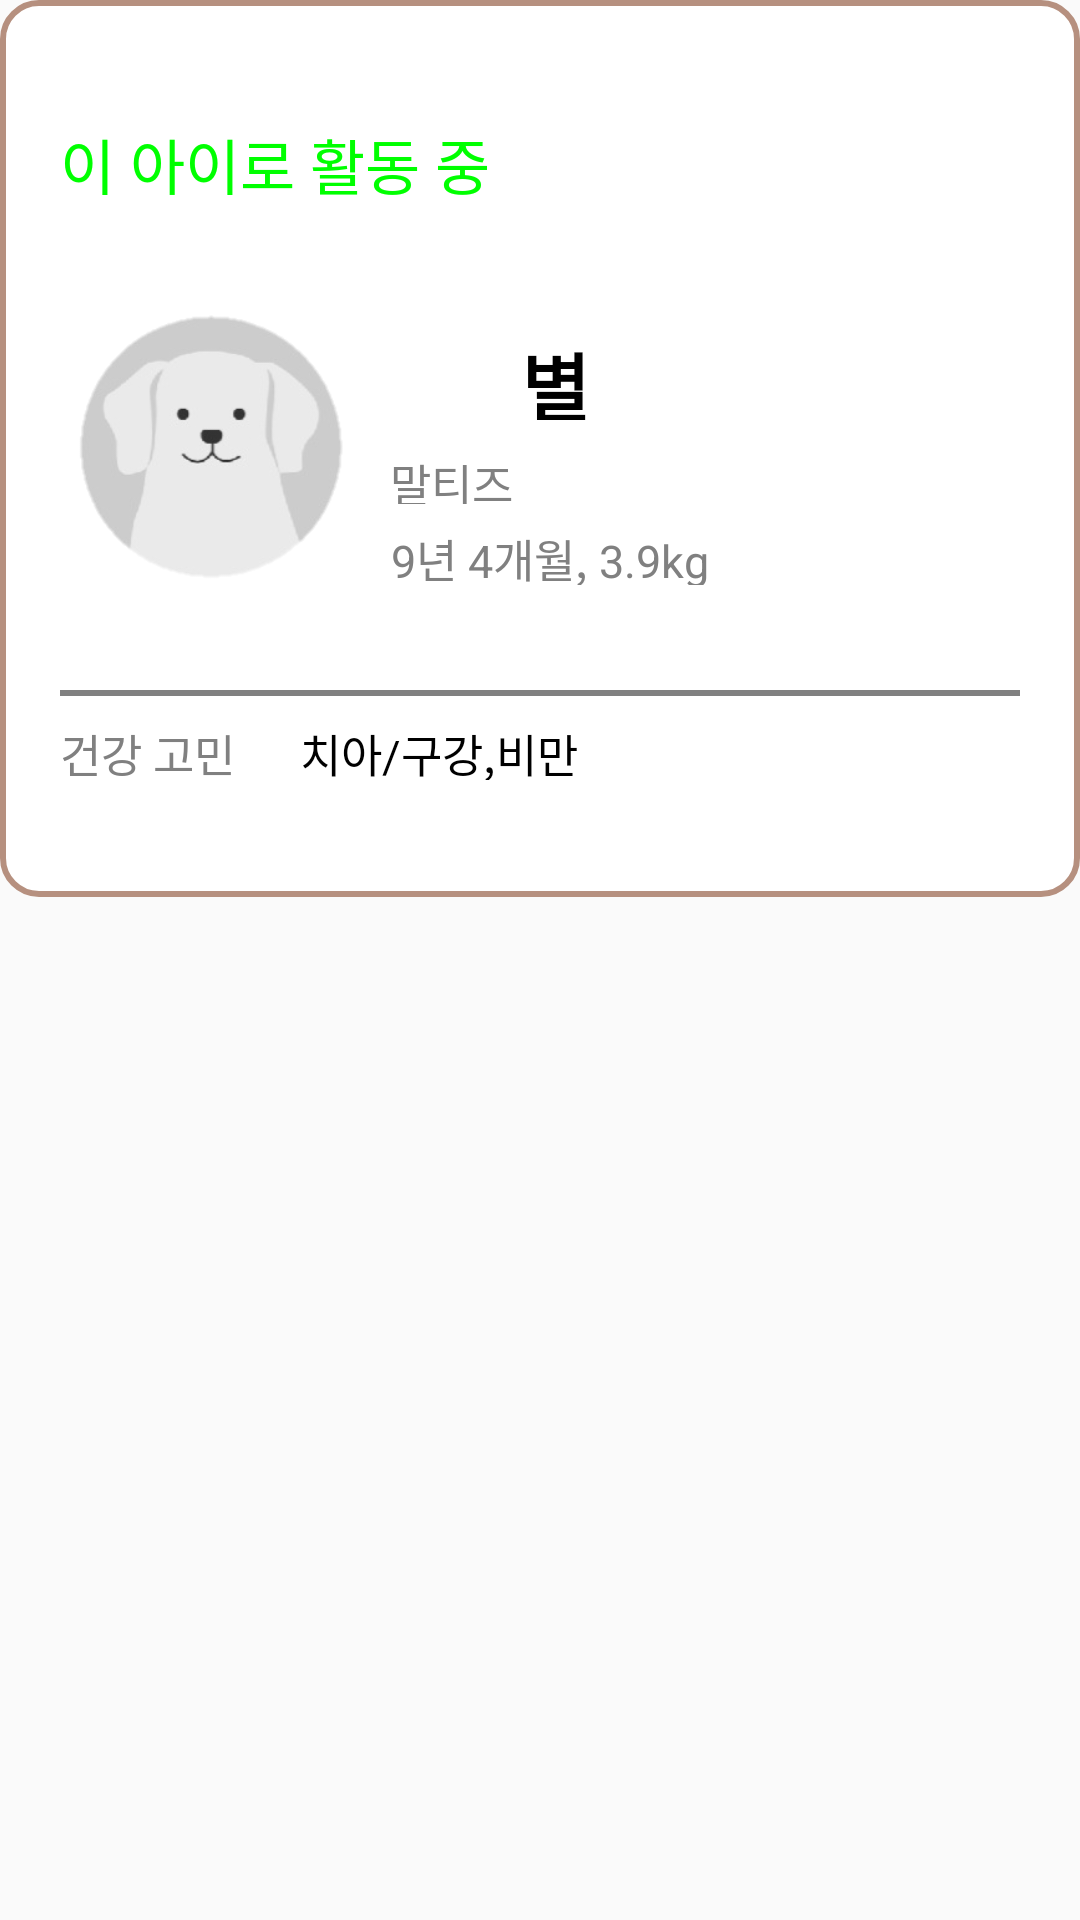

This screen was rendered from an Android layout file. Write that file and the resources it references.
<!-- AndroidManifest.xml: application theme Theme.BusReservation -->
<!-- res/layout/recyclerview_item.xml -->
<?xml version="1.0" encoding="utf-8"?>
<LinearLayout
    xmlns:android="http://schemas.android.com/apk/res/android"
    android:orientation="vertical"
    android:layout_width="match_parent"
    android:layout_height="300dp">

    <RelativeLayout android:orientation="horizontal"
        android:background="@drawable/edge"
        android:layout_width="match_parent"
        android:layout_height="299dp">

        <TextView
            android:id="@+id/title"
            android:layout_width="150dp"
            android:layout_height="wrap_content"
            android:layout_marginLeft="20dp"
            android:layout_marginTop="40dp"
            android:autoSizeTextType="uniform"
            android:text="이 아이로 활동 중"
            android:textColor="@color/green"
            android:textSize="20dp"></TextView>

        <ImageView
            android:id="@+id/info"
            android:layout_width="50dp"
            android:layout_height="50dp"
            android:layout_marginLeft="320dp"
            android:layout_marginTop="30dp"
            android:src="@drawable/right_arrow"></ImageView>


        <ImageView
            android:layout_width="100dp"
            android:layout_height="100dp"
            android:layout_centerVertical="true"
            android:layout_marginLeft="20dp"
            android:src="@drawable/dog_list"></ImageView>

        <ImageView
            android:id="@+id/gander_icon"
            android:layout_width="30dp"
            android:layout_height="30dp"
            android:layout_marginLeft="130dp"
            android:layout_marginTop="110dp"
            android:src="@drawable/ideas"></ImageView>

        <TextView
            android:id="@+id/name"
            android:layout_width="30dp"
            android:layout_height="30dp"
            android:layout_marginLeft="170dp"
            android:layout_marginTop="110dp"
            android:text="별"
            android:textAlignment="center"
            android:textColor="@color/black"
            android:textSize="25dp"
            android:textStyle="bold"></TextView>

        <TextView
            android:id="@+id/dog_type"
            android:layout_width="wrap_content"
            android:layout_height="18dp"
            android:layout_marginLeft="130dp"
            android:layout_marginTop="150dp"
            android:text="말티즈"
            android:textAlignment="center"
            android:textColor="@color/gray"
            android:textSize="15dp"></TextView>

        <TextView
            android:id="@+id/date_kg"
            android:layout_width="wrap_content"
            android:layout_height="20dp"
            android:layout_marginLeft="130dp"
            android:layout_marginTop="175dp"
            android:text="9년 4개월, 3.9kg"
            android:textAlignment="center"
            android:textColor="@color/gray"
            android:textSize="15dp"></TextView>

        <View
            android:layout_width="match_parent"
            android:layout_height="2dp"
            android:layout_marginLeft="20dp"
            android:layout_marginTop="230dp"
            android:layout_marginRight="20dp"
            android:background="@color/gray"></View>

        <TextView
            android:layout_width="wrap_content"
            android:layout_height="20dp"
            android:layout_marginLeft="20dp"
            android:layout_marginTop="240dp"
            android:text="건강 고민"
            android:textAlignment="center"
            android:textColor="@color/gray"
            android:textSize="15dp"></TextView>

        <TextView
            android:id="@+id/seek"
            android:layout_width="wrap_content"
            android:layout_height="20dp"
            android:layout_marginLeft="100dp"
            android:layout_marginTop="240dp"
            android:text="치아/구강,비만"
            android:textAlignment="center"
            android:textColor="@color/black"
            android:textSize="15dp"></TextView>

    </RelativeLayout>

</LinearLayout>
<!-- resources referenced by this layout -->
<resources>
  <color name="black">#FF000000</color>
  <color name="gray">#FF808080</color>
  <color name="green">#FF00FF00</color>
  <!-- drawable dog_list: png bitmap (drawable, 15912 bytes) -->
  <!-- drawable edge (drawable) -->
  <?xml version="1.0" encoding="utf-8"?>
      <shape xmlns:android="http://schemas.android.com/apk/res/android"
          android:padding="15dp"
          android:shape="rectangle" >
      <solid android:color="#FFF" />
      <corners
          android:bottomLeftRadius="12dp"
          android:bottomRightRadius="12dp"
          android:topLeftRadius="12dp"
          android:topRightRadius="12dp" />
      <stroke
          android:width="2dp"
          android:color="#b6907f" />
  </shape>
  <style name="Theme.BusReservation" parent="Theme.AppCompat.Light">
          
          <item name="colorPrimary">@color/purple_500</item>
          <item name="colorPrimaryVariant">@color/purple_700</item>
          <item name="colorOnPrimary">@color/white</item>
          
          <item name="colorSecondary">@color/teal_200</item>
          <item name="colorSecondaryVariant">@color/teal_700</item>
          <item name="colorOnSecondary">@color/black</item>
          
          <item name="android:statusBarColor" tools:targetApi="l">?attr/colorPrimaryVariant</item>
          
          <item name="windowNoTitle">true</item>
          <item name="windowActionBar">false</item>
          <item name="android:windowAnimationStyle">@null</item>
          <item name="android:windowContentOverlay">@null</item>
          <item name="android:windowFullscreen">true</item>
  
  
      </style>
  <color name="purple_500">#FF6200EE</color>
  <color name="purple_700">#FF3700B3</color>
  <color name="white">#FFFFFFFF</color>
  <color name="teal_200">#FF03DAC5</color>
  <color name="teal_700">#FF018786</color>
</resources>
